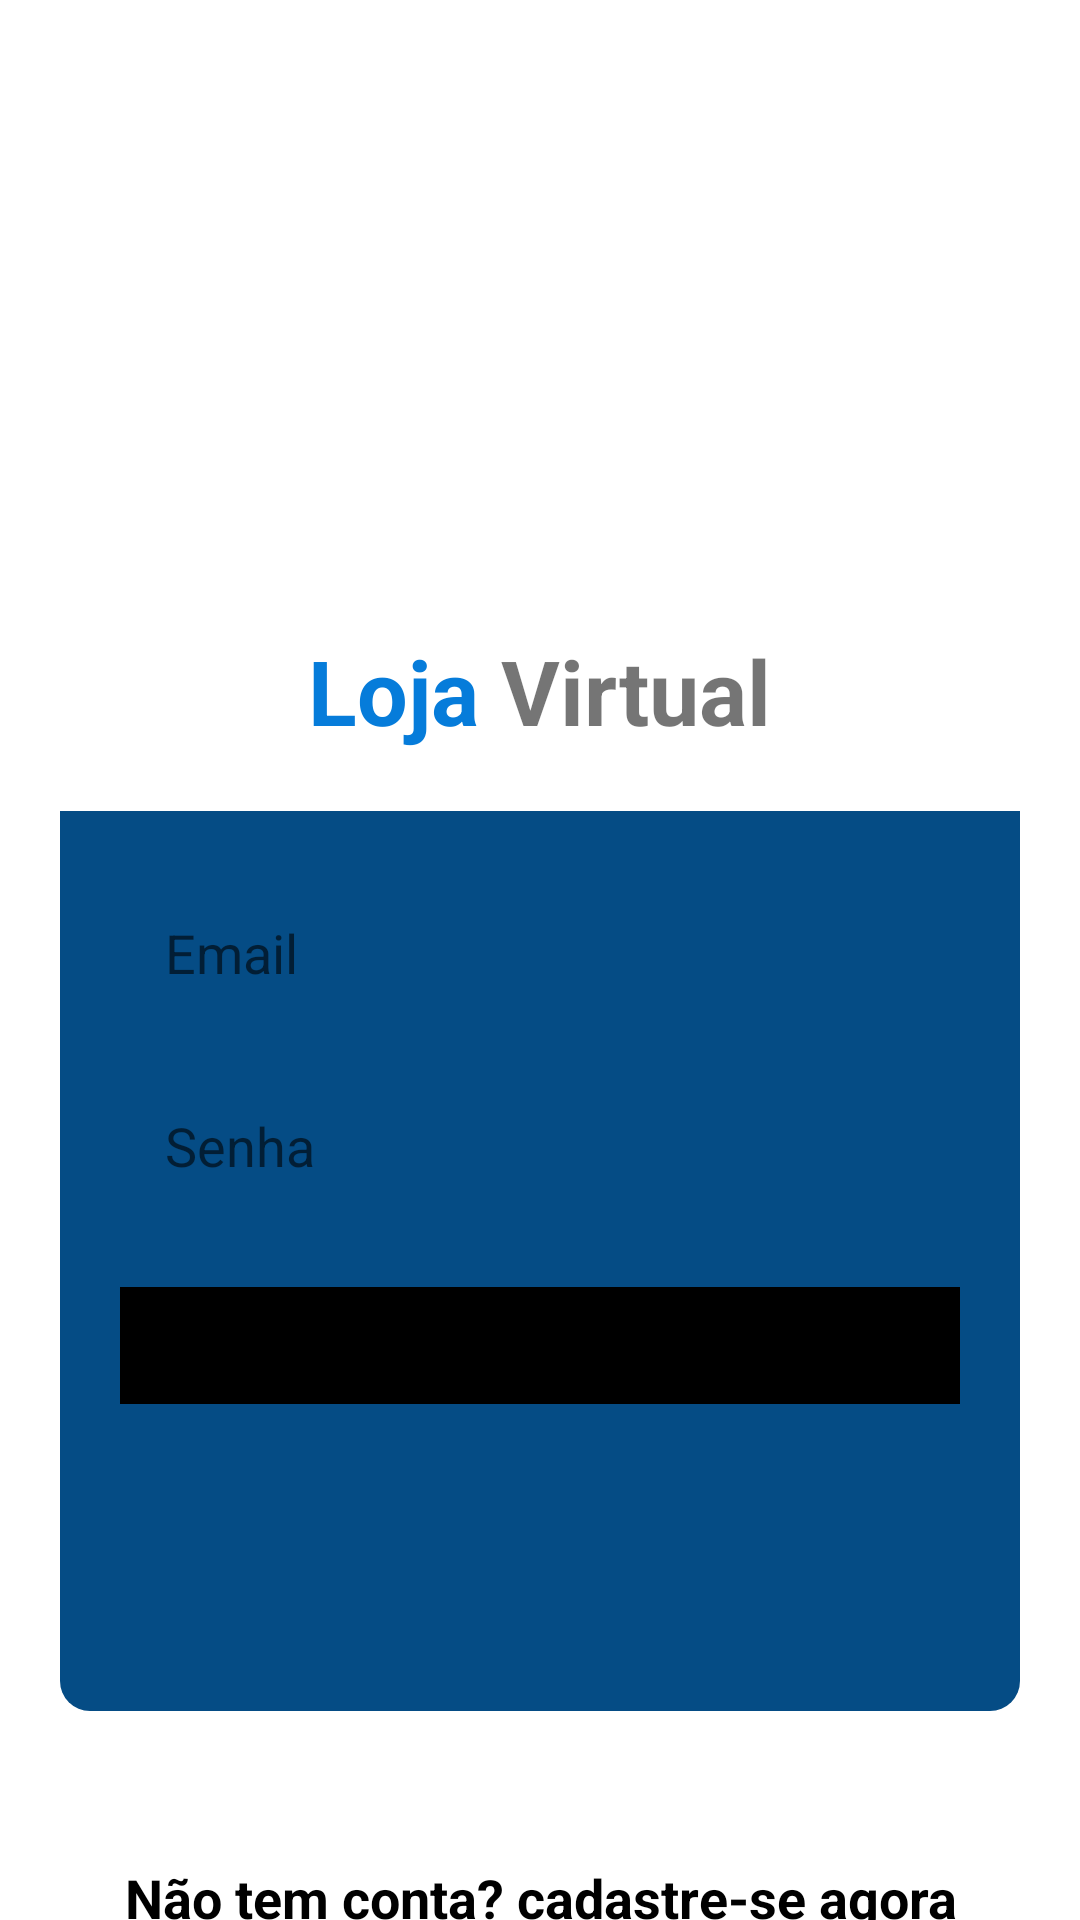

Write the Android layout XML for this screen, with the resource values it uses.
<!-- AndroidManifest.xml: application theme Theme.LojaVirtual -->
<!-- res/layout/activity_form_login.xml -->
<?xml version="1.0" encoding="utf-8"?>
<androidx.core.widget.NestedScrollView
    xmlns:android="http://schemas.android.com/apk/res/android"
    android:layout_width="match_parent"
    android:layout_height="match_parent"
    android:fillViewport="true"
    >
<androidx.constraintlayout.widget.ConstraintLayout
    xmlns:app="http://schemas.android.com/apk/res-auto"
    xmlns:tools="http://schemas.android.com/tools"
    android:layout_width="match_parent"
    android:layout_height="match_parent"
    android:orientation="vertical"
    tools:context="activity.FormLogin">

    <ImageView
        android:id="@+id/imageLogo"
        android:layout_width="150dp"
        android:layout_height="150dp"
        android:src="@drawable/logo"
        app:layout_constraintEnd_toEndOf="parent"
        app:layout_constraintStart_toStartOf="parent"
        app:layout_constraintTop_toTopOf="parent"
        android:layout_marginTop="50dp"
        />

    <TextView
        android:id="@+id/txtNomeLoja"
        android:layout_width="wrap_content"
        android:layout_height="wrap_content"
        android:text="@string/nome_loja"
        android:layout_marginTop="10dp"
        android:textSize="30sp"
        android:textStyle="bold"
        app:layout_constraintEnd_toEndOf="parent"
        app:layout_constraintStart_toStartOf="parent"
        app:layout_constraintTop_toBottomOf="@+id/imageLogo" />

    <View
        android:id="@+id/container_formularios"
        android:layout_width="match_parent"
        android:layout_height="300dp"
        app:layout_constraintEnd_toEndOf="parent"
        app:layout_constraintStart_toStartOf="parent"
        android:layout_marginTop="20dp"
        android:layout_marginStart="20dp"
        android:layout_marginEnd="20dp"
        android:background="@drawable/conatiner_formulario"
        app:layout_constraintTop_toBottomOf="@+id/txtNomeLoja" />
    <EditText
        android:id="@+id/txtEmail"
        android:layout_width="match_parent"
        android:layout_height="wrap_content"
        app:layout_constraintTop_toTopOf="@id/container_formularios"
        app:layout_constraintStart_toStartOf="@id/container_formularios"
        app:layout_constraintEnd_toEndOf="@id/container_formularios"
        android:layout_marginStart="40dp"
        android:layout_marginEnd="40dp"
        android:layout_marginTop="20dp"
        android:background="@drawable/bg_edit_tex"
        android:padding="15dp"
        android:hint="@string/email"
        android:inputType="textEmailAddress"
        android:maxLines="1"
        />
    <EditText
        android:id="@+id/txtSenha"
        android:layout_width="match_parent"
        android:layout_height="wrap_content"
        app:layout_constraintTop_toBottomOf="@id/txtEmail"
        app:layout_constraintStart_toStartOf="@id/container_formularios"
        app:layout_constraintEnd_toEndOf="@id/container_formularios"
        android:layout_marginStart="40dp"
        android:layout_marginEnd="40dp"
        android:layout_marginTop="10dp"
        android:background="@drawable/bg_edit_tex"
        android:padding="15dp"
        android:hint="@string/senha"
        android:inputType="numberPassword"
        />
    <Button
        android:id="@+id/bt_entrar"
        android:layout_width="match_parent"
        android:layout_height="wrap_content"
        app:layout_constraintTop_toBottomOf="@id/txtSenha"
        app:layout_constraintStart_toStartOf="@id/container_formularios"
        app:layout_constraintEnd_toEndOf="@id/container_formularios"
        android:layout_marginTop="20dp"
        android:layout_marginStart="40dp"
        android:layout_marginEnd="40dp"
        android:text="@string/txt_button_login"
        android:textColor="@color/px_white"
        android:textSize="18sp"
        android:textAllCaps="false"
        android:padding="10dp"
        android:backgroundTint="@color/black"
        />

    <TextView
        android:id="@+id/txt_tela_cadastro"
        android:layout_width="match_parent"
        android:layout_height="wrap_content"
        android:text="@string/txt_tela_cadastro"
        android:textColor="@color/black"
        android:textSize="18sp"
        android:textStyle="bold"
        android:gravity="center"
        android:layout_marginTop="50dp"
        app:layout_constraintEnd_toEndOf="parent"
        app:layout_constraintStart_toStartOf="parent"
        app:layout_constraintTop_toBottomOf="@id/container_formularios" />


</androidx.constraintlayout.widget.ConstraintLayout>
</androidx.core.widget.NestedScrollView>
<!-- resources referenced by this layout -->
<resources>
  <color name="black">#FF000000</color>
  <!-- drawable bg_edit_tex (drawable) -->
  <?xml version="1.0" encoding="utf-8"?>
  <shape xmlns:android="http://schemas.android.com/apk/res/android" android:shape="rectangle">
      <solid android:color="@color/px_white"/>
      <corners android:radius="5dp"/>
  
  </shape>
  <!-- drawable conatiner_formulario (drawable) -->
  <?xml version="1.0" encoding="utf-8"?>
  <shape xmlns:android="http://schemas.android.com/apk/res/android" android:shape="rectangle">
      <solid android:color="@color/dark_blue"/>
      <corners android:bottomLeftRadius="10dp"  android:bottomRightRadius="10dp"/>
  
  
  
  </shape>
  <string name="email">Email</string>
  <string name="nome_loja"><b><font color="#067CDA">Loja</font></b> Virtual</string>
  <string name="senha">Senha</string>
  <string name="txt_button_login">Entrar</string>
  <string name="txt_tela_cadastro">Não tem conta? cadastre-se agora</string>
  <style name="Theme.LojaVirtual" parent="Theme.MaterialComponents.DayNight.DarkActionBar">
          
          <item name="colorPrimary">@color/dark_blue</item>
          <item name="colorPrimaryVariant">@color/black</item>
          <item name="colorOnPrimary">@color/px_white</item>
          
          <item name="colorSecondary">@color/dark_blue</item>
          <item name="colorSecondaryVariant">@color/teal_700</item>
          <item name="colorOnSecondary">@color/black</item>
          
          <item name="android:statusBarColor" tools:targetApi="l">?attr/colorPrimaryVariant</item>
          
      </style>
  <color name="dark_blue">#054C85</color>
  <color name="teal_700">#FF018786</color>
</resources>
